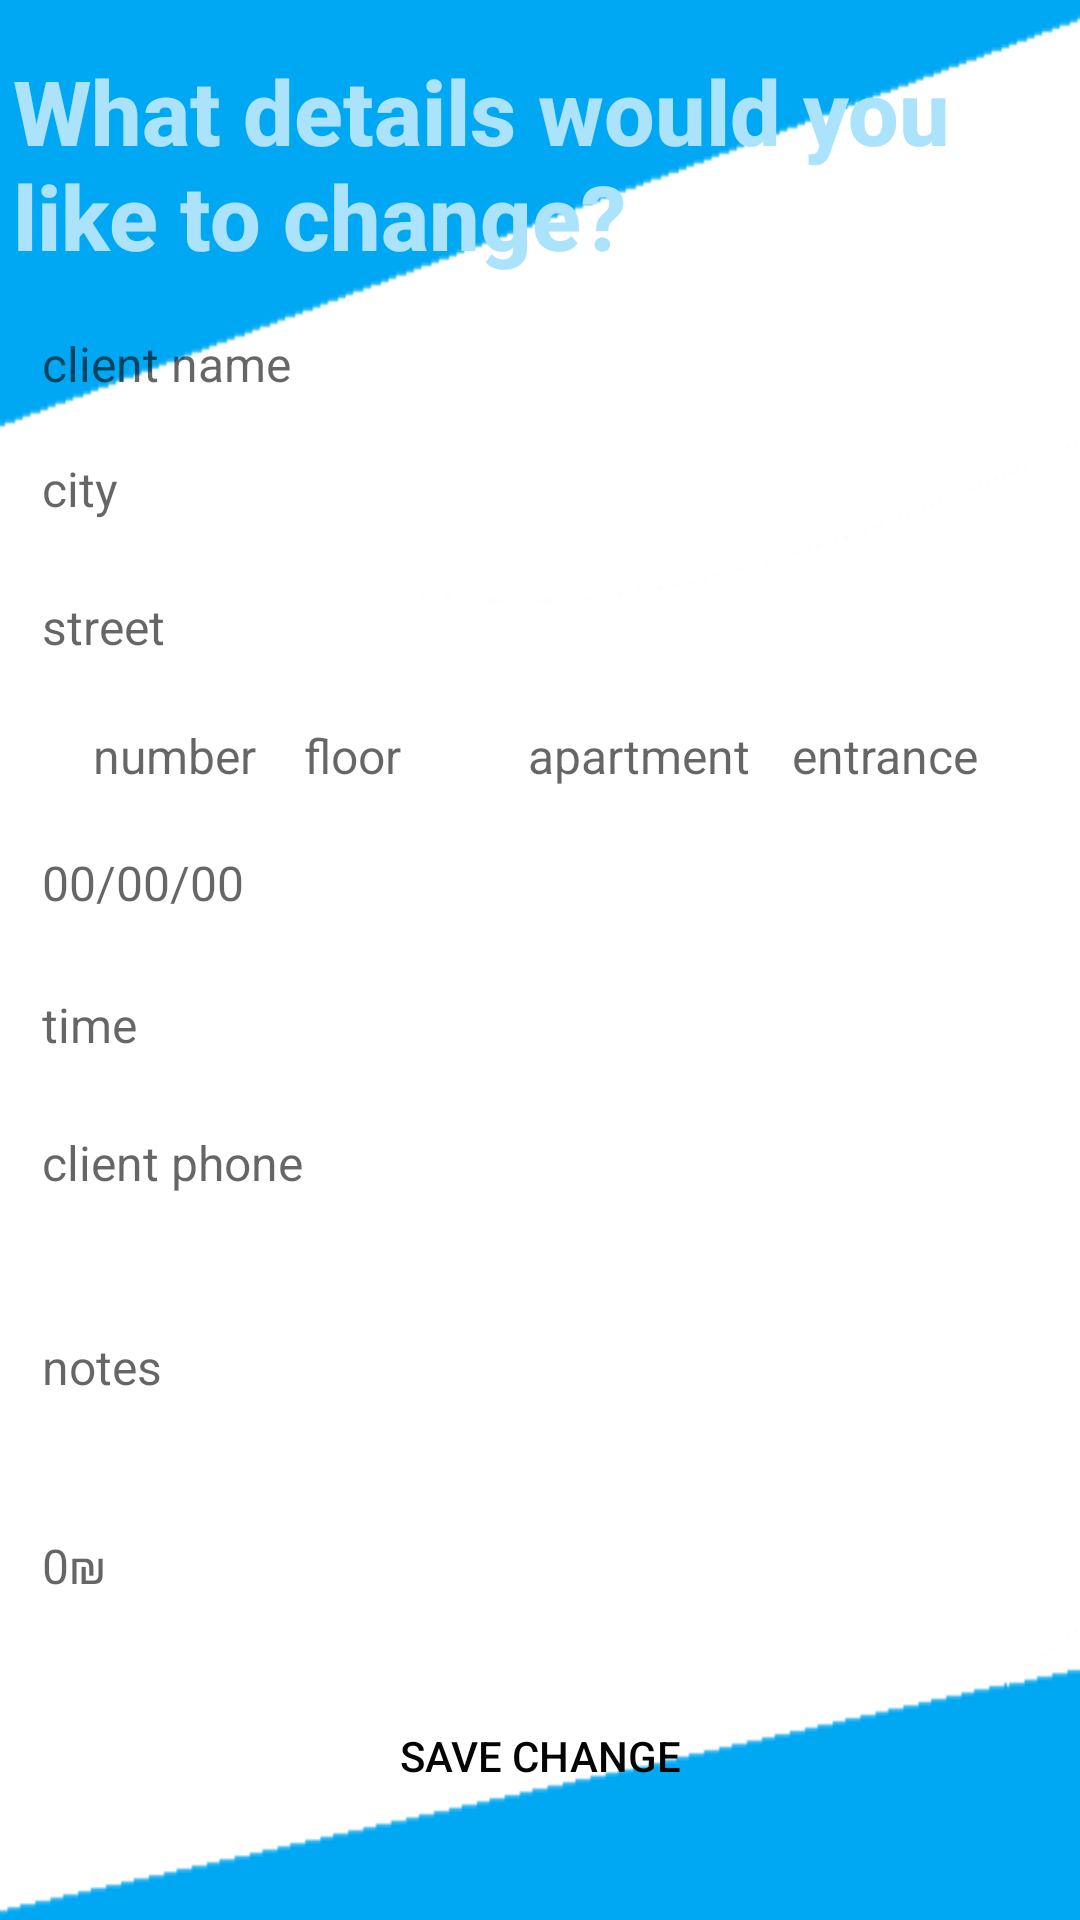

This screen was rendered from an Android layout file. Write that file and the resources it references.
<!-- AndroidManifest.xml: application theme Theme.FDelivery -->
<!-- res/layout/activity_edit_delivery.xml -->
<?xml version="1.0" encoding="utf-8"?>
<androidx.constraintlayout.widget.ConstraintLayout xmlns:android="http://schemas.android.com/apk/res/android"
    xmlns:app="http://schemas.android.com/apk/res-auto"
    xmlns:tools="http://schemas.android.com/tools"
    android:layout_width="match_parent"
    android:layout_height="match_parent"
    android:background="@drawable/tringle"
    tools:context=".activities.editDelivery">


    <EditText
        android:id="@+id/ETphone"
        style="@style/TextAppearance.AppCompat.Widget.TextView.SpinnerItem"
        android:layout_width="352dp"
        android:layout_height="43dp"
        android:background="@drawable/round_border"
        android:ems="14"
        android:hint="@string/ETphone"
        android:inputType="phone"
        android:padding="10dp"
        android:textAppearance="@style/TextAppearance.AppCompat.Body2"
        android:textColor="#040404"

        android:textSize="16sp"
        app:layout_constraintBottom_toBottomOf="parent"
        app:layout_constraintEnd_toEndOf="parent"
        app:layout_constraintHorizontal_bias="0.491"
        app:layout_constraintStart_toStartOf="parent"
        app:layout_constraintTop_toTopOf="parent"
        app:layout_constraintVertical_bias="0.613" />


    <EditText
        android:id="@+id/ETname"
        style="@style/TextAppearance.AppCompat.Widget.TextView.SpinnerItem"
        android:layout_width="352dp"
        android:layout_height="43dp"
        android:background="@drawable/round_border"
        android:ems="14"
        android:hint="@string/ETname"
        android:inputType="textPersonName"
        android:padding="10dp"
        android:textAppearance="@style/TextAppearance.AppCompat.Body2"
        android:textColor="#040404"
        android:textSize="16sp"
        app:layout_constraintBottom_toBottomOf="parent"
        app:layout_constraintEnd_toEndOf="parent"
        app:layout_constraintHorizontal_bias="0.491"
        app:layout_constraintStart_toStartOf="parent"
        app:layout_constraintTop_toTopOf="parent"
        app:layout_constraintVertical_bias="0.167" />

    <EditText
        android:id="@+id/ETentrance"
        style="@style/TextAppearance.AppCompat.Widget.TextView.SpinnerItem"
        android:layout_width="82dp"
        android:layout_height="43dp"
        android:background="@drawable/round_border"
        android:ems="14"
        android:hint="@string/ETentrance"
        android:inputType="textPersonName"
        android:padding="10dp"
        android:textAppearance="@style/TextAppearance.AppCompat.Body2"
        android:textColor="#040404"
        android:textSize="16sp"

        app:layout_constraintBottom_toBottomOf="parent"
        app:layout_constraintEnd_toEndOf="parent"
        app:layout_constraintHorizontal_bias="0.914"
        app:layout_constraintStart_toStartOf="parent"
        app:layout_constraintTop_toTopOf="parent"
        app:layout_constraintVertical_bias="0.386" />

    <EditText
        android:id="@+id/ETcity"
        style="@style/TextAppearance.AppCompat.Widget.TextView.SpinnerItem"
        android:layout_width="352dp"
        android:layout_height="43dp"
        android:background="@drawable/round_border"
        android:ems="14"
        android:hint="@string/ETcity"
        android:padding="10dp"
        android:textColor="#040404"
        android:textSize="16sp"
        app:layout_constraintBottom_toBottomOf="parent"
        app:layout_constraintEnd_toEndOf="parent"
        app:layout_constraintHorizontal_bias="0.491"
        app:layout_constraintStart_toStartOf="parent"
        app:layout_constraintTop_toTopOf="parent"
        app:layout_constraintVertical_bias="0.237" />

    <EditText
        android:id="@+id/ETnumber"
        style="@style/TextAppearance.AppCompat.Widget.TextView.SpinnerItem"
        android:layout_width="76dp"
        android:layout_height="43dp"
        android:background="@drawable/round_border"
        android:ems="14"
        android:hint="@string/ETnumber"
        android:padding="10dp"
        android:textColor="#040404"
        android:textSize="16sp"
        app:layout_constraintBottom_toBottomOf="parent"
        app:layout_constraintEnd_toEndOf="parent"
        app:layout_constraintHorizontal_bias="0.074"
        app:layout_constraintStart_toStartOf="parent"
        app:layout_constraintTop_toTopOf="parent"
        app:layout_constraintVertical_bias="0.386" />

    <EditText
        android:id="@+id/ETstreet"
        style="@style/TextAppearance.AppCompat.Widget.TextView.SpinnerItem"
        android:layout_width="352dp"
        android:layout_height="43dp"
        android:background="@drawable/round_border"
        android:ems="14"
        android:hint="@string/ETstreet"
        android:padding="10dp"
        android:textColor="#040404"
        android:textSize="16sp"
        app:layout_constraintBottom_toBottomOf="parent"
        app:layout_constraintEnd_toEndOf="parent"
        app:layout_constraintHorizontal_bias="0.491"
        app:layout_constraintStart_toStartOf="parent"
        app:layout_constraintTop_toTopOf="parent"
        app:layout_constraintVertical_bias="0.314" />

    <EditText
        android:id="@+id/ETaprt"
        style="@style/TextAppearance.AppCompat.Widget.TextView.SpinnerItem"
        android:layout_width="95dp"
        android:layout_height="43dp"
        android:background="@drawable/round_border"
        android:ems="14"
        android:hint="@string/ETaprt"
        android:padding="10dp"
        android:textColor="#040404"
        android:textSize="16sp"
        app:layout_constraintBottom_toBottomOf="parent"
        app:layout_constraintEnd_toEndOf="parent"
        app:layout_constraintHorizontal_bias="0.626"
        app:layout_constraintStart_toStartOf="parent"
        app:layout_constraintTop_toTopOf="parent"
        app:layout_constraintVertical_bias="0.386" />

    <EditText
        android:id="@+id/ETfloor"
        style="@style/TextAppearance.AppCompat.Widget.TextView.SpinnerItem"
        android:layout_width="76dp"
        android:layout_height="43dp"
        android:background="@drawable/round_border"
        android:ems="14"
        android:hint="@string/ETfloor"
        android:padding="10dp"
        android:textColor="#040404"
        android:textSize="16sp"
        app:layout_constraintBottom_toBottomOf="parent"
        app:layout_constraintEnd_toEndOf="parent"
        app:layout_constraintHorizontal_bias="0.322"
        app:layout_constraintStart_toStartOf="parent"
        app:layout_constraintTop_toTopOf="parent"
        app:layout_constraintVertical_bias="0.386" />

    <EditText
        android:id="@+id/ETnote"
        style="@style/TextAppearance.AppCompat.Widget.TextView.SpinnerItem"
        android:layout_width="352dp"
        android:layout_height="86dp"
        android:background="@drawable/round_border"
        android:ems="14"
        android:hint="notes"
        android:inputType="textPersonName"
        android:padding="10dp"
        android:textAppearance="@style/TextAppearance.AppCompat.Body2"
        android:textColor="#040404"
        android:textSize="16sp"
        app:layout_constraintBottom_toBottomOf="parent"
        app:layout_constraintEnd_toEndOf="parent"
        app:layout_constraintHorizontal_bias="0.491"
        app:layout_constraintStart_toStartOf="parent"
        app:layout_constraintTop_toTopOf="parent"
        app:layout_constraintVertical_bias="0.745" />

    <EditText
        android:id="@+id/ETcost"
        style="@style/TextAppearance.AppCompat.Widget.TextView.SpinnerItem"
        android:layout_width="352dp"
        android:layout_height="43dp"
        android:background="@drawable/round_border"
        android:ems="14"
        android:hint="@string/ETcost"
        android:padding="10dp"
        android:textAppearance="@style/TextAppearance.AppCompat.Body2"
        android:textColor="#040404"
        android:textSize="16sp"
        app:layout_constraintBottom_toBottomOf="parent"

        app:layout_constraintEnd_toEndOf="parent"
        app:layout_constraintHorizontal_bias="0.491"
        app:layout_constraintStart_toStartOf="parent"
        app:layout_constraintTop_toTopOf="parent"
        app:layout_constraintVertical_bias="0.838" />

    <EditText
        android:id="@+id/ETDate"
        style="@style/TextAppearance.AppCompat.Widget.TextView.SpinnerItem"
        android:layout_width="352dp"
        android:layout_height="43dp"
        android:background="@drawable/round_border"
        android:ems="14"
        android:hint="@string/ETDate"
        android:inputType="date"
        android:padding="10dp"
        android:textAppearance="@style/TextAppearance.AppCompat.Body2"
        android:textColor="#040404"
        android:textSize="16sp"

        app:layout_constraintBottom_toBottomOf="parent"
        app:layout_constraintEnd_toEndOf="parent"
        app:layout_constraintHorizontal_bias="0.491"
        app:layout_constraintStart_toStartOf="parent"
        app:layout_constraintTop_toTopOf="parent"
        app:layout_constraintVertical_bias="0.457" />

    <EditText
        android:id="@+id/ETTime"
        style="@style/TextAppearance.AppCompat.Widget.TextView.SpinnerItem"
        android:layout_width="352dp"
        android:layout_height="43dp"
        android:background="@drawable/round_border"
        android:ems="14"
        android:hint="@string/ETTime"
        android:inputType="time"
        android:padding="10dp"
        android:textAppearance="@style/TextAppearance.AppCompat.Body2"
        android:textColor="#040404"

        android:textSize="16sp"
        app:layout_constraintBottom_toBottomOf="parent"
        app:layout_constraintEnd_toEndOf="parent"
        app:layout_constraintHorizontal_bias="0.491"
        app:layout_constraintStart_toStartOf="parent"
        app:layout_constraintTop_toTopOf="parent"
        app:layout_constraintVertical_bias="0.536" />


    <Button
        android:id="@+id/ETndsubmit"
        android:layout_width="352dp"
        android:layout_height="43dp"
        android:background="@drawable/round_buttom"
        android:text="@string/ETndsubmit"
        android:textAppearance="@style/TextAppearance.AppCompat.Body2"
        android:textColor="#040404"
        app:backgroundTint="#abe3fd"
        app:layout_constraintBottom_toBottomOf="parent"
        app:layout_constraintEnd_toEndOf="parent"
        app:layout_constraintHorizontal_bias="0.491"
        app:layout_constraintStart_toStartOf="parent"
        app:layout_constraintTop_toTopOf="parent"
        app:layout_constraintVertical_bias="0.944" />

    <TextView
        android:id="@+id/ETtextViewNewdelivery"
        android:layout_width="357dp"
        android:layout_height="91dp"
        android:padding="3dp"
        android:text="@string/ETtextViewNewdelivery"
        android:textAppearance="@style/TextAppearance.AppCompat.Body2"
        android:textColor="#abe3fd"
        android:textSize="30sp"
        android:textStyle="bold"
        app:layout_constraintBottom_toBottomOf="parent"
        app:layout_constraintEnd_toEndOf="parent"
        app:layout_constraintHorizontal_bias="0.491"
        app:layout_constraintStart_toStartOf="parent"
        app:layout_constraintTop_toTopOf="parent"
        app:layout_constraintVertical_bias="0.025" />


</androidx.constraintlayout.widget.ConstraintLayout>
<!-- resources referenced by this layout -->
<resources>
  <!-- drawable tringle: png bitmap (drawable, 3294 bytes) -->
  <string name="ETDate">00/00/00</string>
  <string name="ETTime">time</string>
  <string name="ETaprt">apartment</string>
  <string name="ETcity">city</string>
  <string name="ETcost">0₪</string>
  <string name="ETentrance">entrance</string>
  <string name="ETfloor">floor</string>
  <string name="ETname">client name</string>
  <string name="ETndsubmit">SAVE CHANGE</string>
  <string name="ETnumber">number</string>
  <string name="ETphone">client phone</string>
  <string name="ETstreet">street</string>
  <string name="ETtextViewNewdelivery">What details would you like to change?</string>
  <style name="Theme.FDelivery" parent="Theme.MaterialComponents.DayNight.NoActionBar">
          
          <item name="colorPrimary">@color/purple_200</item>
          <item name="colorPrimaryVariant">@color/purple_200</item>
          <item name="colorOnPrimary">@color/white</item>
          
          <item name="colorSecondary">@color/teal_200</item>
          <item name="colorSecondaryVariant">@color/teal_700</item>
          <item name="colorOnSecondary">@color/black</item>
          
          <item name="android:statusBarColor" tools:targetApi="l">?attr/colorPrimaryVariant</item>
          
      </style>
  <color name="purple_200">#00a8f3</color>
  <color name="white">#FFFFFFFF</color>
  <color name="teal_200">#FF03DAC5</color>
  <color name="teal_700">#FF018786</color>
  <color name="black">#FF000000</color>
</resources>
